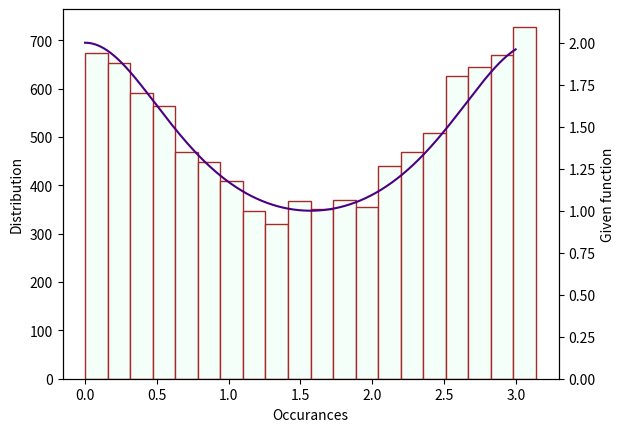
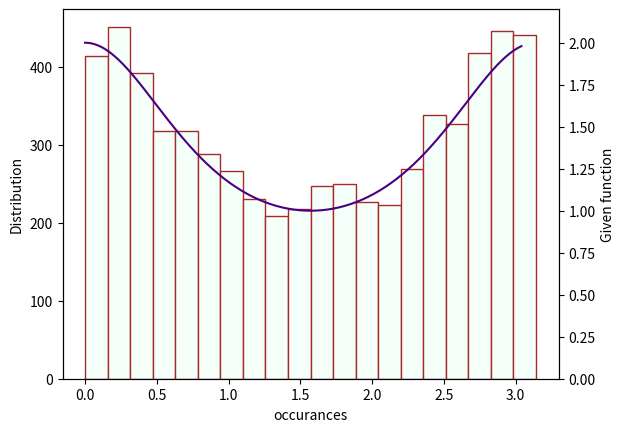

Generate these figures, in order, with matplotlib:
import matplotlib.pyplot as plt
import numpy as np

def DistFunct(a):
    return(np.arctan(np.sqrt(0.5)*np.tan((a-1)*np.pi)))

DistFunct(0)
N=np.random.rand(10000)
def Func1(theta):
    return(1/(np.sin(theta)**2+0.5*np.cos(theta)**2))

fig,ax1=plt.subplots()
Y=DistFunct(np.random.rand(10000))
for i in range(10000):
    if Y[i]<0:
        Y[i]=Y[i]+np.pi
X=np.arange(0,3,0.001)

Curve=Func1(X)
ax1.hist(Y,edgecolor='brown',bins=20,color='mintcream')
ax1.set_xlabel('Occurances')
ax1.set_ylabel('Distribution')
ax2=ax1.twinx()
ax2.plot(X,Curve,linestyle='-',color='indigo')
ax2.set_ylim(0,2.2)
ax2.set_ylabel('Given function')
plt.show()


U1= np.random.rand(10000)
U2= np.random.rand(10000)
Y=[]
for i in range(10000):
    if Func1(np.pi*U1[i])>=U2[i]*2.25:
        Y.append(np.pi*U1[i])
fig,ax1=plt.subplots()
ax1.hist(Y,edgecolor='brown',bins=20,color='mintcream')
ax1.set_xlabel('occurances')
ax1.set_ylabel('Distribution')
ax2=ax1.twinx()
X=np.arange(0,3.05,0.01)
Curve=Func1(X)
ax2.plot(X,Curve,linestyle='-',color='indigo')
ax2.set_ylim(0,2.2)
ax2.set_ylabel('Given function')
plt.show()